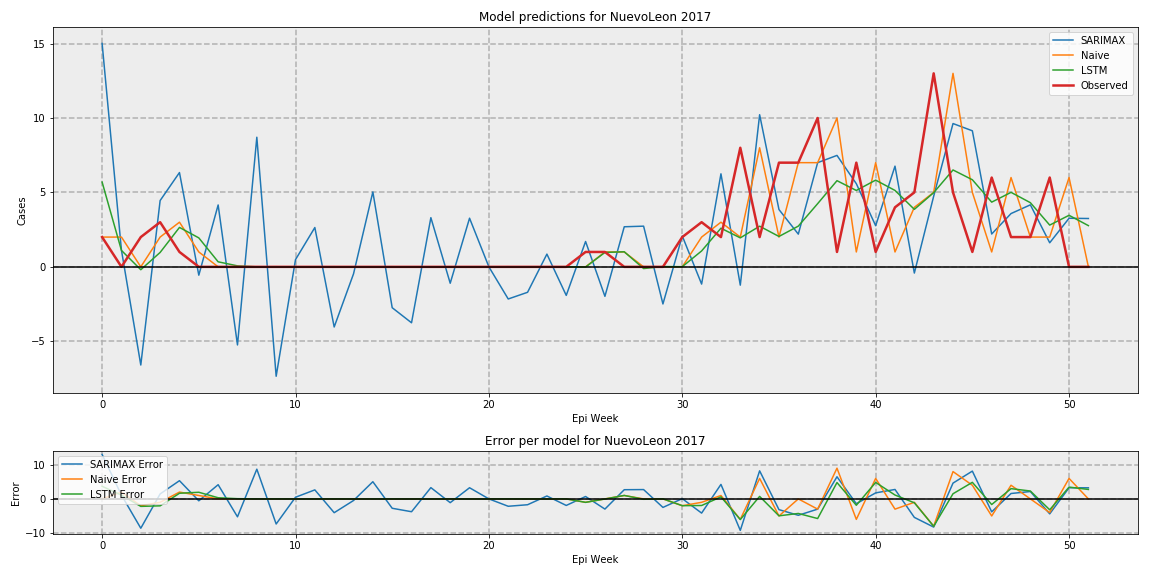

The file beside this chart, header and first rows:
, SARIMAX, LSTM, Naive, Observed
0, 15.01, 5.693, 2, 2
1, 1.118, 1.103, 2, 0.0
2, -6.595, -0.1925, 0, 2
3, 4.454, 0.9678, 2, 3
4, 6.335, 2.649, 3, 1
5, -0.5598, 1.945, 1, 0.0
6, 4.158, 0.3381, 0, 0.0
7, -5.247, 0.0661, 0, 0.0
8, 8.708, -3.7816228365991256e-05, 0, 0.0
9, -7.351, 0.007845, 0, 0.0
10, 0.4854, -0.01417, 0, 0.0
11, 2.642, -0.00014, 0, 0.0
12, -4.041, 0.007733, 0, 0.0
13, -0.4723, -0.0141, 0, 0.0
14, 5.034, -0.0002129, 0, 0.0
15, -2.745, 0.00764, 0, 0.0
16, -3.758, -0.01402, 0, 0.0
17, 3.304, -0.0002037, 0, 0.0
18, -1.101, 0.007599, 0, 0.0
19, 3.269, -0.01397, 0, 0.0
20, 0.0, -0.0001881, 0, 0.0
21, -2.159, 0.007578, 0, 0.0
22, -1.71, -0.01393, 0, 0.0
23, 0.8549, -0.0002091, 0, 0.0
24, -1.917, 0.007546, 0, 0.0
25, 1.703, -0.01391, 0, 1
26, -1.981, 0.9695, 1, 1
27, 2.693, 1.012, 1, 0.0
28, 2.733, -0.1146, 0, 0.0
29, -2.493, 0.02049, 0, 0.0
30, 2.075, 0.01056, 0, 2
31, -1.158, 1.068, 2, 3
32, 6.25, 2.596, 3, 2
33, -1.23, 1.947, 2, 8
34, 10.22, 2.732, 8, 2
35, 3.851, 2.041, 2, 7
36, 2.199, 2.736, 7, 7
37, 7, 4.246, 7, 10
38, 7.487, 5.79, 10, 1
39, 5.588, 5.132, 1, 7
40, 2.764, 5.827, 7, 1
41, 6.766, 5.134, 1, 4
42, -0.4169, 3.863, 4, 5
43, 4.746, 4.984, 5, 13
44, 9.628, 6.51, 13, 5
45, 9.142, 5.853, 5, 1
46, 2.207, 4.347, 1, 6
47, 3.58, 5.005, 6, 2
48, 4.166, 4.311, 2, 2
49, 1.617, 2.805, 2, 6
50, 3.264, 3.463, 6, 0.0
51, 3.248, 2.769, 0, 0.0
